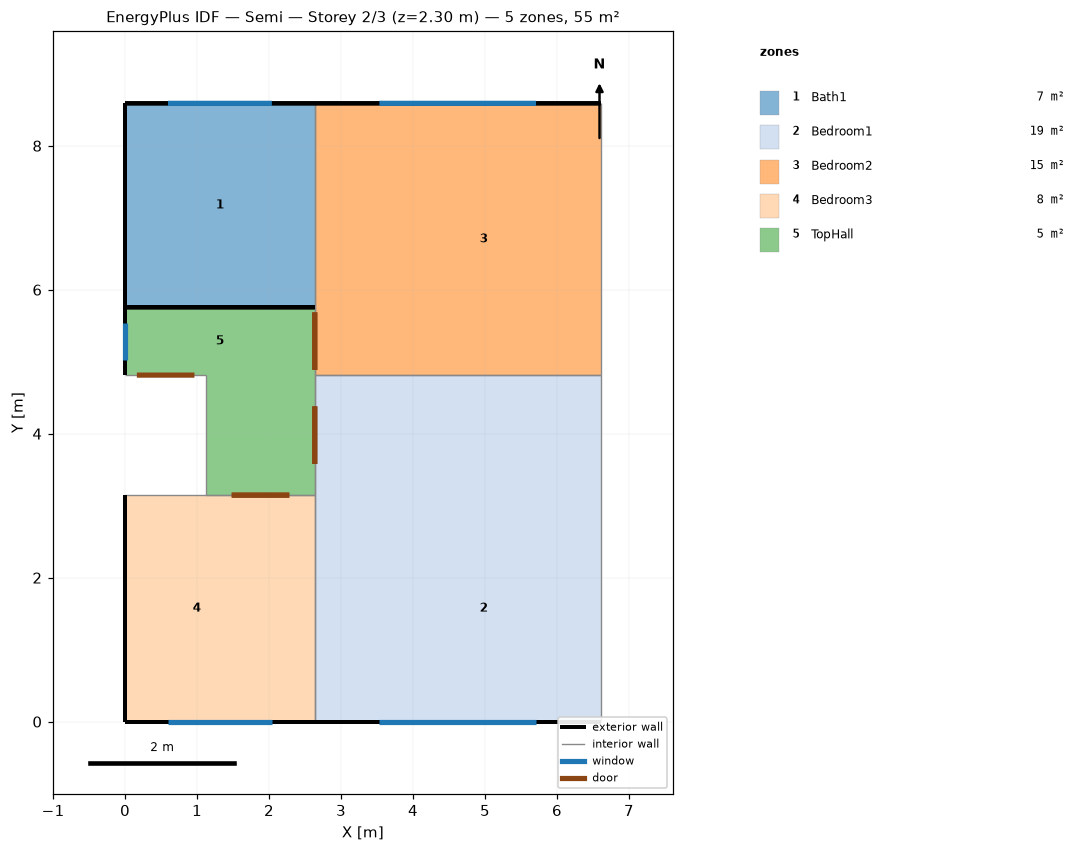
=== STOREY PLAN SPEC (per zone: floor XY polygon, exterior-wall plan segments, windows/doors) ===
zone 1: Bath1  (7.5 m²)
  floor: (0.00, 8.59) (2.64, 8.59) (2.64, 5.76) (0.00, 5.76)
  exterior wall: (0.00, 8.59) – (2.64, 8.59)  [2.6 m] x3 surfaces
    window: (0.60, 8.59) – (2.04, 8.59)  [1.7 m²]
  exterior wall: (2.64, 5.76) – (0.00, 5.76)  [2.6 m] x3 surfaces
  exterior wall: (0.00, 5.76) – (0.00, 8.59)  [2.8 m] x3 surfaces
  interior walls: 1
zone 2: Bedroom1  (19.1 m²)
  floor: (3.36, 4.81) (6.61, 4.81) (6.61, 3.57) (3.36, 3.57)
  floor: (2.64, 3.15) (3.36, 3.15) (3.36, 0.00) (2.64, 0.00)
  floor: (2.64, 4.81) (3.36, 4.81) (3.36, 3.57) (2.64, 3.57)
  floor: (3.36, 3.15) (6.61, 3.15) (6.61, 0.00) (3.36, 0.00)
  floor: (2.64, 3.57) (3.36, 3.57) (3.36, 3.15) (2.64, 3.15)
  floor: (3.36, 3.57) (6.61, 3.57) (6.61, 3.15) (3.36, 3.15)
  exterior wall: (6.61, 0.00) – (2.64, 0.00)  [4.0 m] x3 surfaces
    window: (5.71, 0.00) – (3.53, 0.00)  [2.5 m²]
  interior walls: 4
zone 3: Bedroom2  (15.0 m²)
  floor: (3.36, 8.59) (6.61, 8.59) (6.61, 4.81) (3.36, 4.81)
  floor: (2.64, 5.76) (3.36, 5.76) (3.36, 4.81) (2.64, 4.81)
  floor: (2.64, 8.59) (3.36, 8.59) (3.36, 5.76) (2.64, 5.76)
  exterior wall: (2.64, 8.59) – (6.61, 8.59)  [4.0 m] x3 surfaces
    window: (3.53, 8.59) – (5.71, 8.59)  [2.5 m²]
  interior walls: 4
zone 4: Bedroom3  (8.3 m²)
  floor: (0.00, 3.15) (1.99, 3.15) (1.99, 0.00) (0.00, 0.00)
  floor: (1.99, 3.15) (2.64, 3.15) (2.64, 0.00) (1.99, 0.00)
  exterior wall: (2.64, 0.00) – (0.00, 0.00)  [2.6 m] x3 surfaces
    window: (2.04, 0.00) – (0.60, 0.00)  [1.7 m²]
  exterior wall: (0.00, 0.00) – (0.00, 3.15)  [3.1 m] x3 surfaces
  interior walls: 3
zone 5: TopHall  (5.0 m²)
  floor: (1.13, 4.81) (1.99, 4.81) (1.99, 3.15) (1.13, 3.15)
  floor: (1.99, 4.81) (2.64, 4.81) (2.64, 3.57) (1.99, 3.57)
  floor: (1.99, 3.57) (2.64, 3.57) (2.64, 3.15) (1.99, 3.15)
  floor: (0.00, 5.76) (2.64, 5.76) (2.64, 4.81) (0.00, 4.81)
  exterior wall: (0.00, 5.76) – (2.64, 5.76)  [2.6 m] x3 surfaces
  exterior wall: (0.00, 4.81) – (0.00, 5.76)  [0.9 m] x3 surfaces
    window: (0.00, 5.03) – (0.00, 5.54)  [0.6 m²]
  interior walls: 5

=== DERIVED (storey summary) ===
Building: Semi
Storey: 2 of 3  (floor level z = 2.30 m)
Storey gross floor area: 54.9 m²
Zones on this storey: 5
  - Bath1: floor 7.5 m²; exterior wall 8.1 m (18.6 m²); 1 window(s) 1.7 m²; WWR 8.9%
  - Bedroom1: floor 19.1 m²; exterior wall 4.0 m (9.1 m²); 1 window(s) 2.5 m²; WWR 27.4%
  - Bedroom2: floor 15.0 m²; exterior wall 4.0 m (9.1 m²); 1 window(s) 2.5 m²; WWR 27.4%
  - Bedroom3: floor 8.3 m²; exterior wall 5.8 m (13.3 m²); 1 window(s) 1.7 m²; WWR 12.5%
  - TopHall: floor 5.0 m²; exterior wall 3.6 m (8.2 m²); 1 window(s) 0.6 m²; WWR 7.2%
Zone adjacency (shared interzone walls):
  - Bath1 ↔ Bedroom2
  - Bedroom1 ↔ Bedroom2
  - Bedroom1 ↔ Bedroom3
  - Bedroom1 ↔ TopHall
  - Bedroom2 ↔ TopHall
  - Bedroom3 ↔ TopHall